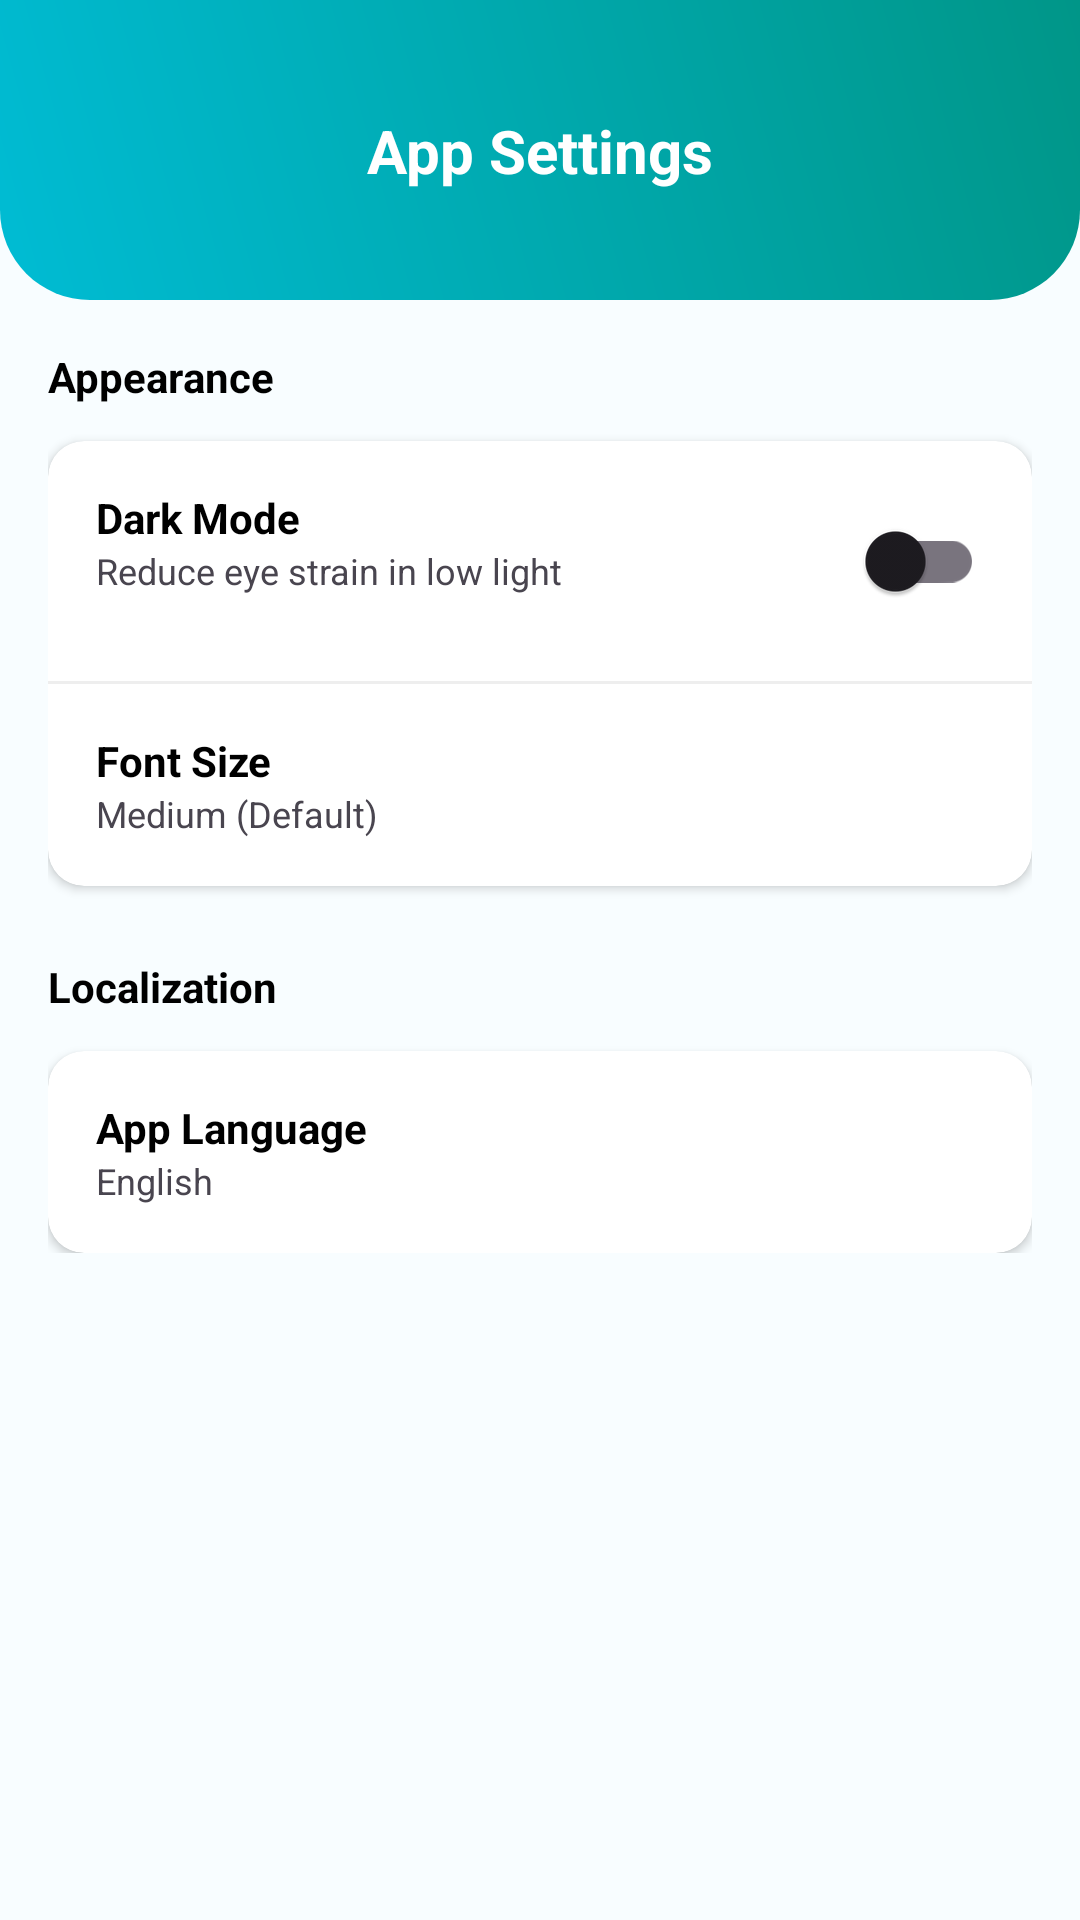

Android layout source for this screen:
<!-- AndroidManifest.xml: application theme Theme.WasteBillingApp -->
<!-- res/layout/fragment_settings.xml -->
<?xml version="1.0" encoding="utf-8"?>
<androidx.constraintlayout.widget.ConstraintLayout xmlns:android="http://schemas.android.com/apk/res/android"
    xmlns:app="http://schemas.android.com/apk/res-auto"
    android:layout_width="match_parent"
    android:layout_height="match_parent"
    android:background="#F8FDFF">

    <View
        android:id="@+id/header_bg"
        android:layout_width="match_parent"
        android:layout_height="100dp"
        android:background="@drawable/header_gradient"
        app:layout_constraintTop_toTopOf="parent" />

    <ImageView
        android:id="@+id/btn_back"
        android:layout_width="24dp"
        android:layout_height="24dp"
        android:layout_marginStart="16dp"
        android:src="@drawable/ic_back"
        app:layout_constraintBottom_toBottomOf="@id/header_bg"
        app:layout_constraintStart_toStartOf="parent"
        app:layout_constraintTop_toTopOf="@id/header_bg" />

    <TextView
        android:layout_width="wrap_content"
        android:layout_height="wrap_content"
        android:text="App Settings"
        android:textColor="#FFFFFF"
        android:textSize="20sp"
        android:textStyle="bold"
        app:layout_constraintBottom_toBottomOf="@id/header_bg"
        app:layout_constraintEnd_toEndOf="parent"
        app:layout_constraintStart_toStartOf="parent"
        app:layout_constraintTop_toTopOf="@id/header_bg" />

    <androidx.core.widget.NestedScrollView
        android:layout_width="match_parent"
        android:layout_height="0dp"
        app:layout_constraintBottom_toBottomOf="parent"
        app:layout_constraintTop_toBottomOf="@id/header_bg">

        <LinearLayout
            android:layout_width="match_parent"
            android:layout_height="wrap_content"
            android:orientation="vertical"
            android:padding="16dp">

            
            <TextView
                android:layout_width="wrap_content"
                android:layout_height="wrap_content"
                android:text="Appearance"
                android:textColor="#000000"
                android:textStyle="bold"
                android:layout_marginBottom="12dp" />

            <androidx.cardview.widget.CardView
                android:layout_width="match_parent"
                android:layout_height="wrap_content"
                android:layout_marginBottom="24dp"
                app:cardCornerRadius="12dp">

                <LinearLayout
                    android:layout_width="match_parent"
                    android:layout_height="wrap_content"
                    android:orientation="vertical">

                    
                    <androidx.constraintlayout.widget.ConstraintLayout
                        android:layout_width="match_parent"
                        android:layout_height="wrap_content"
                        android:padding="16dp">
                        <TextView
                            android:id="@+id/tv_theme_title"
                            android:layout_width="wrap_content"
                            android:layout_height="wrap_content"
                            android:text="Dark Mode"
                            android:textColor="#000000"
                            android:textStyle="bold"
                            app:layout_constraintStart_toStartOf="parent"
                            app:layout_constraintTop_toTopOf="parent" />
                        <TextView
                            android:layout_width="0dp"
                            android:layout_height="wrap_content"
                            android:text="Reduce eye strain in low light"
                            android:textSize="12sp"
                            app:layout_constraintStart_toStartOf="parent"
                            app:layout_constraintTop_toBottomOf="@id/tv_theme_title"
                            app:layout_constraintEnd_toStartOf="@id/switch_dark_mode" />
                        <com.google.android.material.switchmaterial.SwitchMaterial
                            android:id="@+id/switch_dark_mode"
                            android:layout_width="wrap_content"
                            android:layout_height="wrap_content"
                            app:layout_constraintEnd_toEndOf="parent"
                            app:layout_constraintTop_toTopOf="parent"
                            app:layout_constraintBottom_toBottomOf="parent" />
                    </androidx.constraintlayout.widget.ConstraintLayout>

                    <View android:layout_width="match_parent" android:layout_height="1dp" android:background="#EEEEEE"/>

                    
                    <LinearLayout
                        android:id="@+id/btn_font_size"
                        android:layout_width="match_parent"
                        android:layout_height="wrap_content"
                        android:orientation="vertical"
                        android:padding="16dp"
                        android:background="?attr/selectableItemBackground"
                        android:clickable="true"
                        android:focusable="true">
                        <TextView
                            android:layout_width="wrap_content"
                            android:layout_height="wrap_content"
                            android:text="Font Size"
                            android:textColor="#000000"
                            android:textStyle="bold" />
                        <TextView
                            android:id="@+id/tv_current_font_size"
                            android:layout_width="wrap_content"
                            android:layout_height="wrap_content"
                            android:text="Medium (Default)"
                            android:textSize="12sp" />
                    </LinearLayout>

                </LinearLayout>
            </androidx.cardview.widget.CardView>

            
            <TextView
                android:layout_width="wrap_content"
                android:layout_height="wrap_content"
                android:text="Localization"
                android:textColor="#000000"
                android:textStyle="bold"
                android:layout_marginBottom="12dp" />

            <androidx.cardview.widget.CardView
                android:layout_width="match_parent"
                android:layout_height="wrap_content"
                app:cardCornerRadius="12dp">

                
                <LinearLayout
                    android:id="@+id/btn_language"
                    android:layout_width="match_parent"
                    android:layout_height="wrap_content"
                    android:orientation="vertical"
                    android:padding="16dp"
                    android:background="?attr/selectableItemBackground"
                    android:clickable="true"
                    android:focusable="true">
                    <TextView
                        android:layout_width="wrap_content"
                        android:layout_height="wrap_content"
                        android:text="App Language"
                        android:textColor="#000000"
                        android:textStyle="bold" />
                    <TextView
                        android:id="@+id/tv_current_language"
                        android:layout_width="wrap_content"
                        android:layout_height="wrap_content"
                        android:text="English"
                        android:textSize="12sp" />
                </LinearLayout>

            </androidx.cardview.widget.CardView>

        </LinearLayout>
    </androidx.core.widget.NestedScrollView>

</androidx.constraintlayout.widget.ConstraintLayout>
<!-- resources referenced by this layout -->
<resources>
  <!-- drawable header_gradient (drawable) -->
  <?xml version="1.0" encoding="utf-8"?>
  <shape xmlns:android="http://schemas.android.com/apk/res/android">
      <gradient
          android:startColor="#00BCD4"
          android:endColor="#009688"
          android:angle="45"
          android:type="linear" />
      <corners android:bottomLeftRadius="30dp" android:bottomRightRadius="30dp"/>
  </shape>
  <style name="Theme.WasteBillingApp" parent="Base.Theme.WasteBillingApp" />
  <style name="Base.Theme.WasteBillingApp" parent="Theme.Material3.DayNight.NoActionBar">
          
          
      </style>
</resources>
